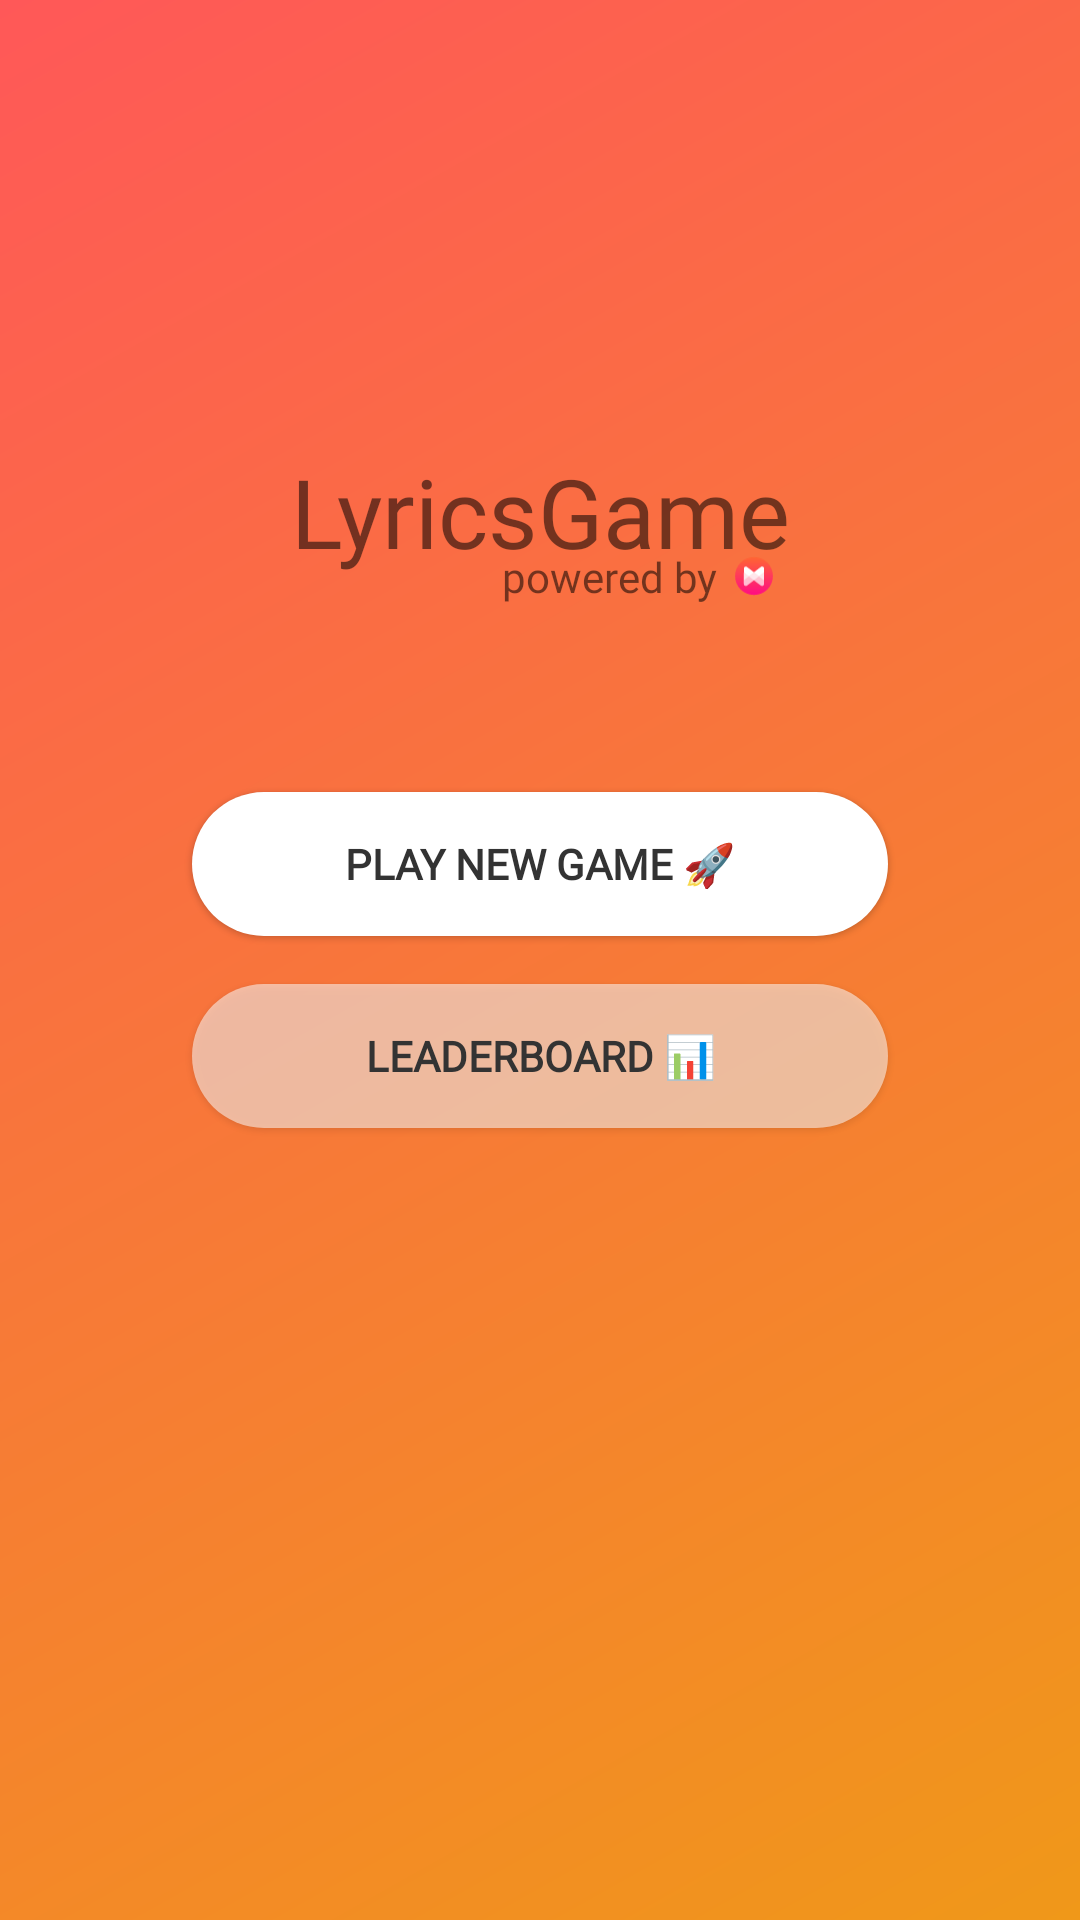

Here is an Android app screen rendered from its layout file. Give the layout XML and the strings, colors and styles it references.
<!-- AndroidManifest.xml: application theme AppTheme -->
<!-- res/layout/activity_main.xml -->
<?xml version="1.0" encoding="utf-8"?>
<androidx.constraintlayout.widget.ConstraintLayout xmlns:android="http://schemas.android.com/apk/res/android"
    xmlns:app="http://schemas.android.com/apk/res-auto"
    xmlns:tools="http://schemas.android.com/tools"
    android:layout_width="match_parent"
    android:layout_height="match_parent"
    android:background="@drawable/bg_main"
    tools:context=".MainActivity">

    <TextView
        android:id="@+id/app_name"
        android:layout_width="wrap_content"
        android:layout_height="wrap_content"
        android:fontFamily="@font/gordita_black"
        android:text="LyricsGame"
        android:textSize="32sp"
        app:layout_constraintBottom_toTopOf="@id/guideline3"
        app:layout_constraintEnd_toStartOf="@id/guideline2"
        app:layout_constraintStart_toStartOf="@id/guideline"
        app:layout_constraintTop_toTopOf="parent"
        app:layout_constraintVertical_bias="1" />

    <TextView
        android:id="@+id/textView2"
        android:layout_width="wrap_content"
        android:layout_height="wrap_content"
        android:fontFamily="@font/gordita"
        android:text="powered by"
        android:textSize="14sp"
        app:layout_constraintBottom_toBottomOf="@id/guideline3"
        app:layout_constraintEnd_toStartOf="@id/musixmatch_logo"
        app:layout_constraintHorizontal_bias="0.7"
        app:layout_constraintTop_toBottomOf="@id/guideline3" />

    <ImageView
        android:id="@+id/musixmatch_logo"
        android:layout_width="24dp"
        android:layout_height="24dp"
        android:layout_marginStart="26dp"
        android:src="@drawable/ic_mark"
        app:layout_constraintBottom_toBottomOf="@id/guideline3"
        app:layout_constraintEnd_toEndOf="@id/app_name"
        app:layout_constraintTop_toBottomOf="@id/guideline3" />

    <Button
        android:id="@+id/play"
        style="@style/Button"
        android:layout_width="0dp"
        android:layout_height="wrap_content"
        android:enabled="true"
        android:text="@string/main_btn_play"
        app:layout_constraintBottom_toTopOf="@id/chart"
        app:layout_constraintEnd_toStartOf="@id/guideline2"
        app:layout_constraintStart_toStartOf="@id/guideline"
        app:layout_constraintTop_toTopOf="parent"
        app:layout_constraintVertical_chainStyle="packed" />

    <Button
        android:id="@+id/chart"
        style="@style/Button"
        android:layout_width="0dp"
        android:layout_height="wrap_content"
        android:layout_marginTop="16dp"
        android:enabled="false"
        android:text="@string/main_btn_charts"
        app:layout_constraintBottom_toBottomOf="parent"
        app:layout_constraintEnd_toStartOf="@id/guideline2"
        app:layout_constraintStart_toStartOf="@id/guideline"
        app:layout_constraintTop_toBottomOf="@id/play" />

    <androidx.constraintlayout.widget.Guideline
        android:id="@+id/guideline"
        android:layout_width="wrap_content"
        android:layout_height="wrap_content"
        android:orientation="vertical"
        app:layout_constraintGuide_begin="64dp" />

    <androidx.constraintlayout.widget.Guideline
        android:id="@+id/guideline2"
        android:layout_width="wrap_content"
        android:layout_height="wrap_content"
        android:orientation="vertical"
        app:layout_constraintGuide_end="64dp" />

    <androidx.constraintlayout.widget.Guideline
        android:id="@+id/guideline3"
        android:layout_width="wrap_content"
        android:layout_height="wrap_content"
        android:orientation="horizontal"
        app:layout_constraintGuide_percent="0.3" />
</androidx.constraintlayout.widget.ConstraintLayout>
<!-- resources referenced by this layout -->
<resources>
  <!-- drawable bg_main (drawable) -->
  <?xml version="1.0" encoding="utf-8"?>
  <shape xmlns:android="http://schemas.android.com/apk/res/android">
      <gradient
          android:angle="135"
          android:endColor="#ff5858"
          android:startColor="#f09819" />
  </shape>
  <!-- drawable ic_mark: vector/xml drawable (drawable, 3197 chars, omitted) -->
  <string name="main_btn_charts">Leaderboard 📊</string>
  <string name="main_btn_play">play new game 🚀</string>
  <style name="Button">
          <item name="android:textStyle">bold</item>
          <item name="android:textAllCaps">true</item>
          <item name="android:focusable">true</item>
          <item name="android:stateListAnimator">@animator/sla_button_main</item>
          <item name="android:clickable">true</item>
          <item name="android:textColor">#333333</item>
          <item name="android:paddingEnd">16dp</item>
          <item name="android:paddingStart">16dp</item>
          <item name="android:textSize">14sp</item>
          <item name="android:fontFamily">@font/gordita_black</item>
          <item name="android:background">@drawable/sel_button_main</item>
      </style>
  <style name="AppTheme" parent="Theme.AppCompat.Light.DarkActionBar">
          <item name="colorPrimary">@color/colorPrimary</item>
          <item name="colorPrimaryDark">@color/colorPrimaryDark</item>
          <item name="colorAccent">@color/colorAccent</item>
  
          <item name="windowNoTitle">true</item>
          <item name="android:windowNoTitle">true</item>
      </style>
  <!-- drawable sel_button_main (drawable) -->
  <selector xmlns:android="http://schemas.android.com/apk/res/android">
      <item android:drawable="@drawable/bg_button_main_disabled" android:state_enabled="false" />
      <item android:drawable="@drawable/bg_button_main" />
  </selector>
  <color name="colorPrimary">#2e76cf</color>
  <color name="colorPrimaryDark">#2d46b9</color>
  <color name="colorAccent">#fff</color>
  <!-- drawable bg_button_main_disabled (drawable) -->
  <?xml version="1.0" encoding="utf-8"?>
  <shape xmlns:android="http://schemas.android.com/apk/res/android"
      android:shape="rectangle">
      <corners android:radius="100dp" />
      <solid android:color="#88FFFFFF" />
  </shape>
  <!-- drawable bg_button_main (drawable) -->
  <shape xmlns:android="http://schemas.android.com/apk/res/android"
      android:shape="rectangle">
      <corners android:radius="100dp" />
      <solid android:color="#FFF" />
  </shape>
</resources>
